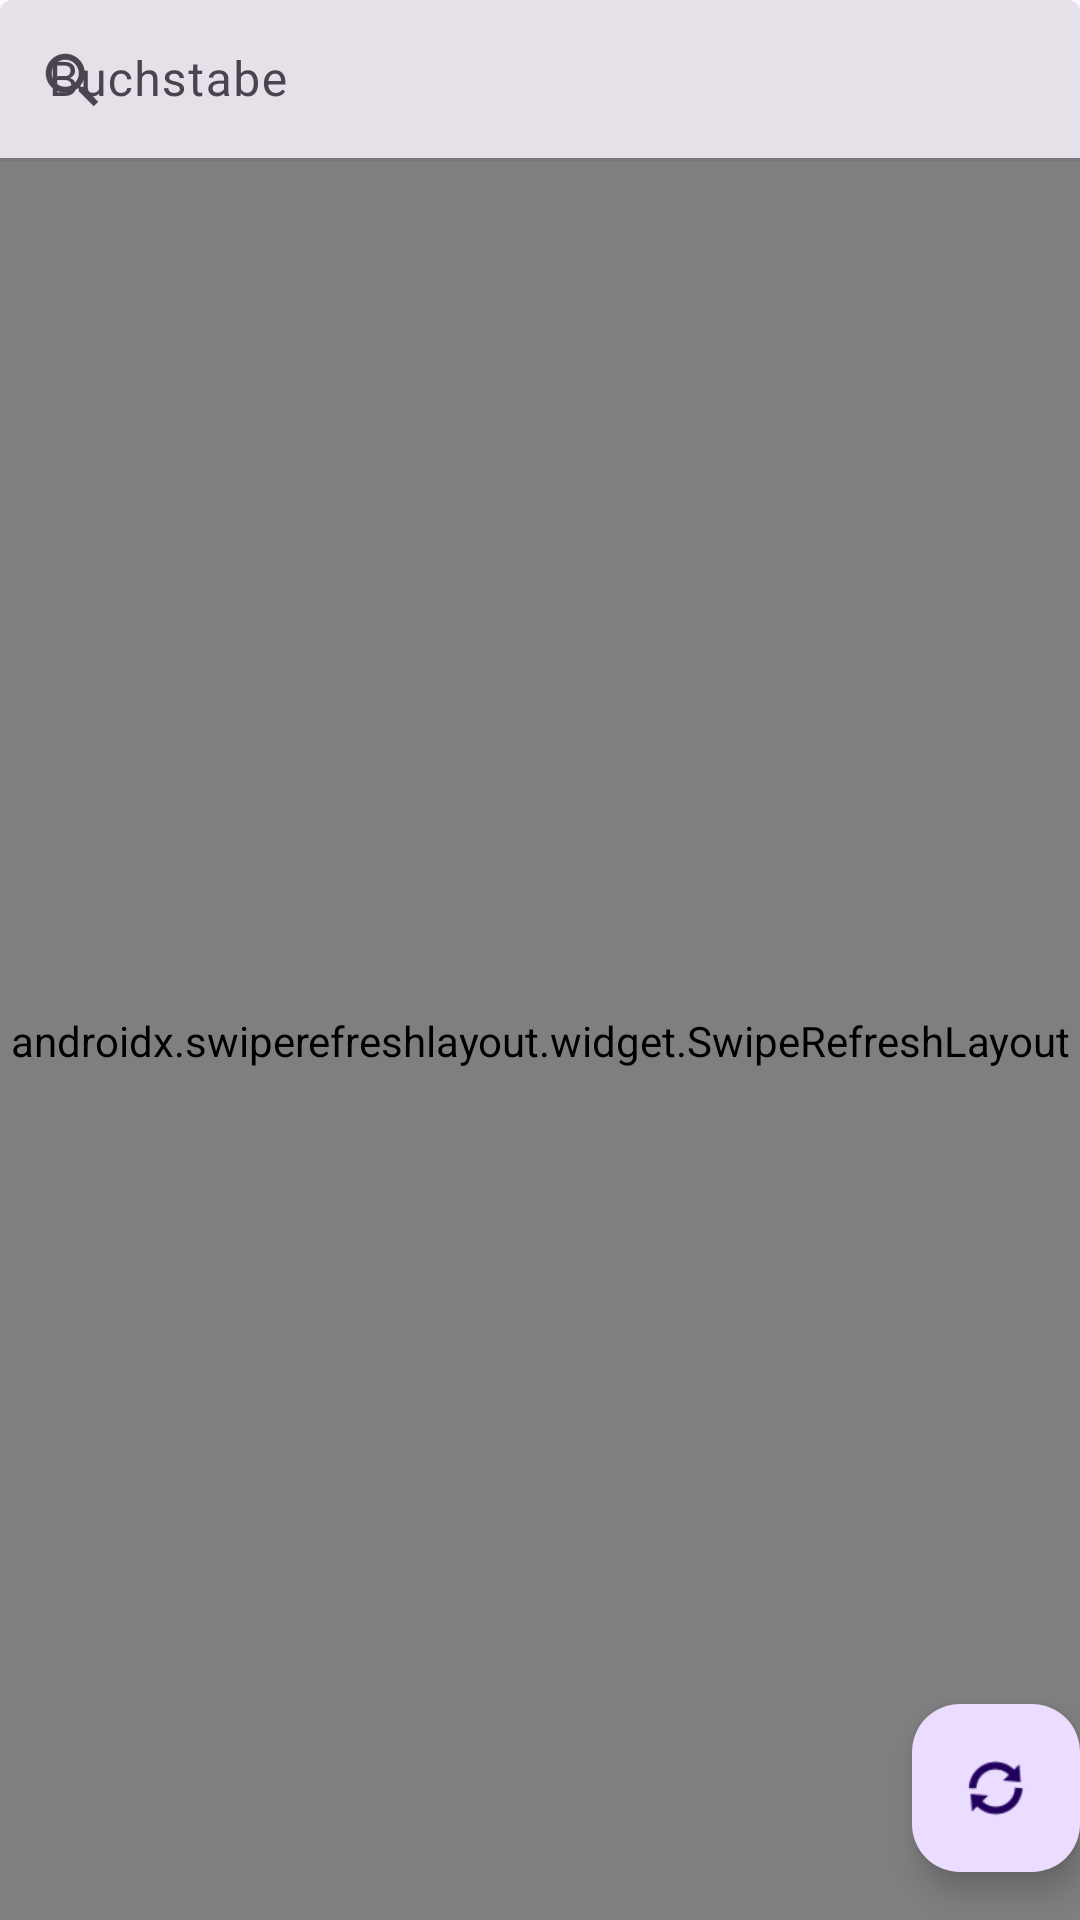

This screen was rendered from an Android layout file. Write that file and the resources it references.
<!-- AndroidManifest.xml: activity theme Theme.SLFNext -->
<!-- res/layout/activity_main.xml -->
<?xml version="1.0" encoding="utf-8"?>
<androidx.coordinatorlayout.widget.CoordinatorLayout xmlns:android="http://schemas.android.com/apk/res/android"
    xmlns:app="http://schemas.android.com/apk/res-auto"
    xmlns:tools="http://schemas.android.com/tools"
    android:layout_width="match_parent"
    android:layout_height="match_parent"
    android:fitsSystemWindows="true"
    tools:context=".MainActivity">

    <androidx.constraintlayout.widget.ConstraintLayout
        android:layout_width="match_parent"
        android:layout_height="match_parent">

        <com.google.android.material.textfield.TextInputLayout
            android:id="@+id/textInputLayout"
            android:layout_width="match_parent"
            android:layout_height="wrap_content"
            android:hint="Buchstabe"
            app:layout_constraintEnd_toEndOf="parent"
            app:layout_constraintStart_toStartOf="parent"
            app:layout_constraintTop_toTopOf="parent"
            style="?attr/textInputFilledDenseStyle"
            app:startIconDrawable="?android:attr/actionModeWebSearchDrawable">

            <com.google.android.material.textfield.TextInputEditText
                android:id="@+id/letter"
                android:layout_width="match_parent"
                android:layout_height="wrap_content"
                android:inputType="textCapCharacters" />
        </com.google.android.material.textfield.TextInputLayout>

        <androidx.swiperefreshlayout.widget.SwipeRefreshLayout
            android:id="@+id/refreshLayout"
            android:layout_width="0dp"
            android:layout_height="0dp"
            app:layout_constraintBottom_toBottomOf="parent"
            app:layout_constraintEnd_toEndOf="parent"
            app:layout_constraintStart_toStartOf="parent"
            app:layout_constraintTop_toBottomOf="@+id/textInputLayout">

            <androidx.recyclerview.widget.RecyclerView
                android:id="@+id/recycler"
                android:layout_width="0dp"
                android:layout_height="0dp"
                app:layout_constraintBottom_toBottomOf="parent"
                app:layout_constraintEnd_toEndOf="parent"
                app:layout_constraintStart_toStartOf="parent"
                app:layout_constraintTop_toBottomOf="@+id/textInputLayout" />
        </androidx.swiperefreshlayout.widget.SwipeRefreshLayout>
    </androidx.constraintlayout.widget.ConstraintLayout>

    <com.google.android.material.floatingactionbutton.FloatingActionButton
        android:id="@+id/fab"
        android:layout_width="wrap_content"
        android:layout_height="wrap_content"
        android:layout_gravity="bottom|end"
        android:layout_marginEnd="@dimen/fab_margin"
        android:layout_marginBottom="16dp"
        android:contentDescription="Another Letter"
        app:srcCompat="@android:drawable/ic_popup_sync" />

</androidx.coordinatorlayout.widget.CoordinatorLayout>
<!-- resources referenced by this layout -->
<resources>
  <style name="Theme.SLFNext" parent="Base.Theme.SLFNext" />
  <style name="Base.Theme.SLFNext" parent="Theme.Material3.DayNight.NoActionBar">
          
          
      </style>
</resources>
